Run: headless pygame with SDL's dummy video driver; simulated clock (each Clock.tick advances the game by its frame time, no real sleeping); random seed 0; keys injected as events and as key.get_pressed() state; no mouse input.
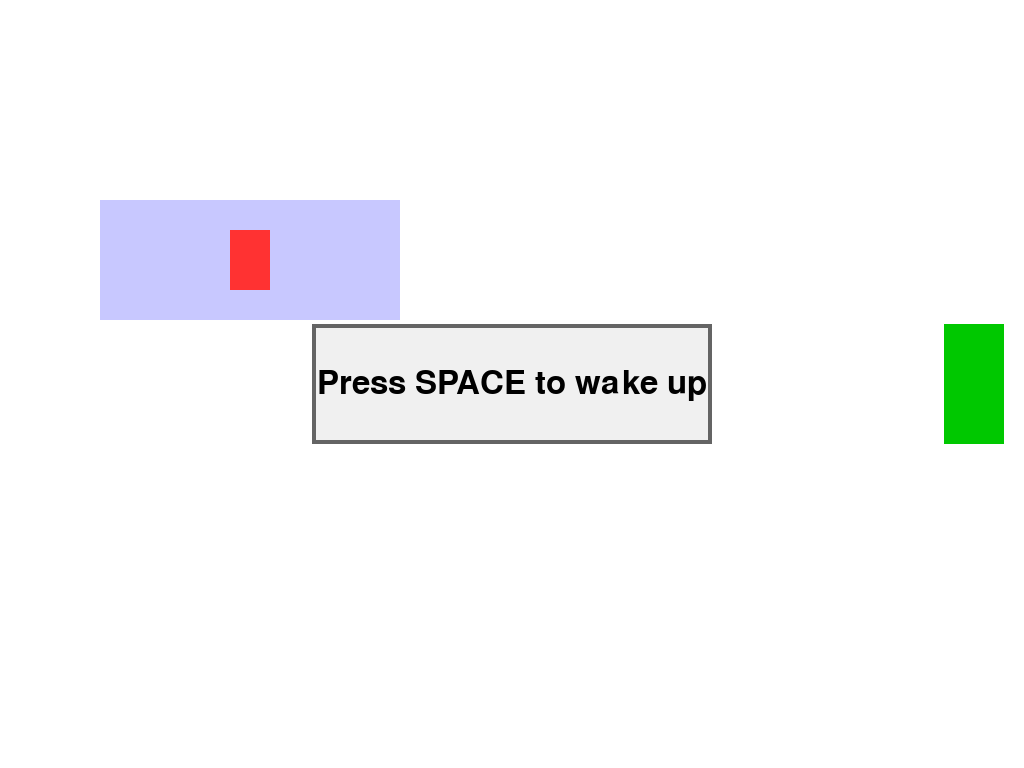
Frame 1 of 4 · flips 1–60 · no input
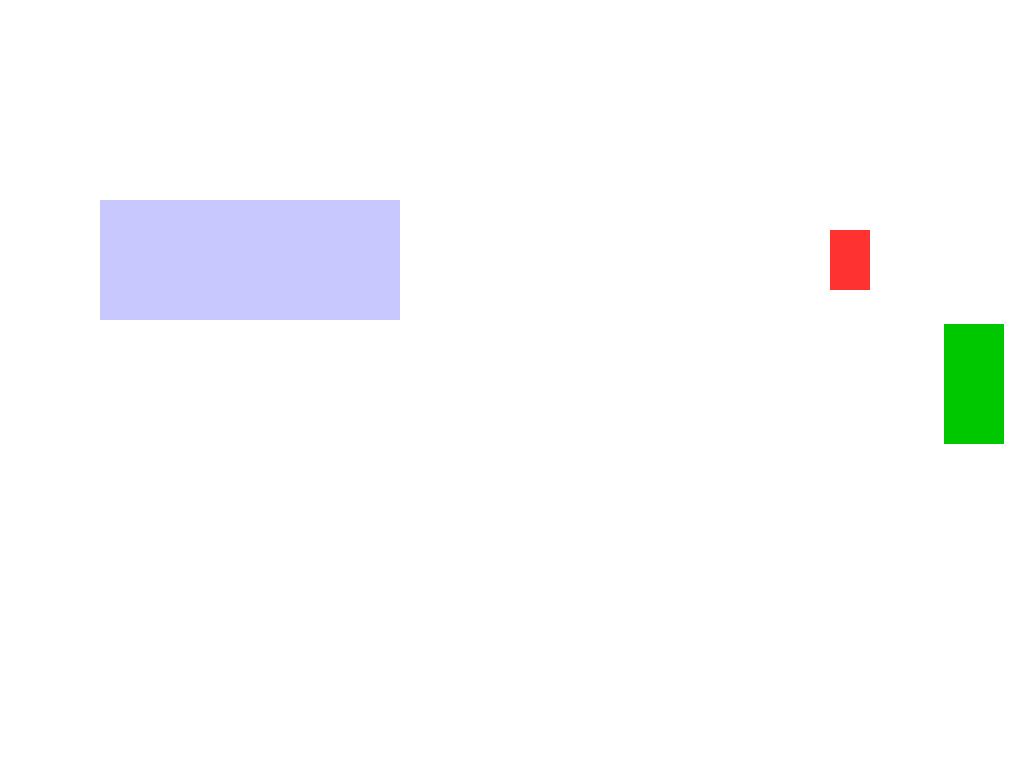
Frame 2 of 4 · flips 61–180 · tapped SPACE, RETURN · held RIGHT (→), D
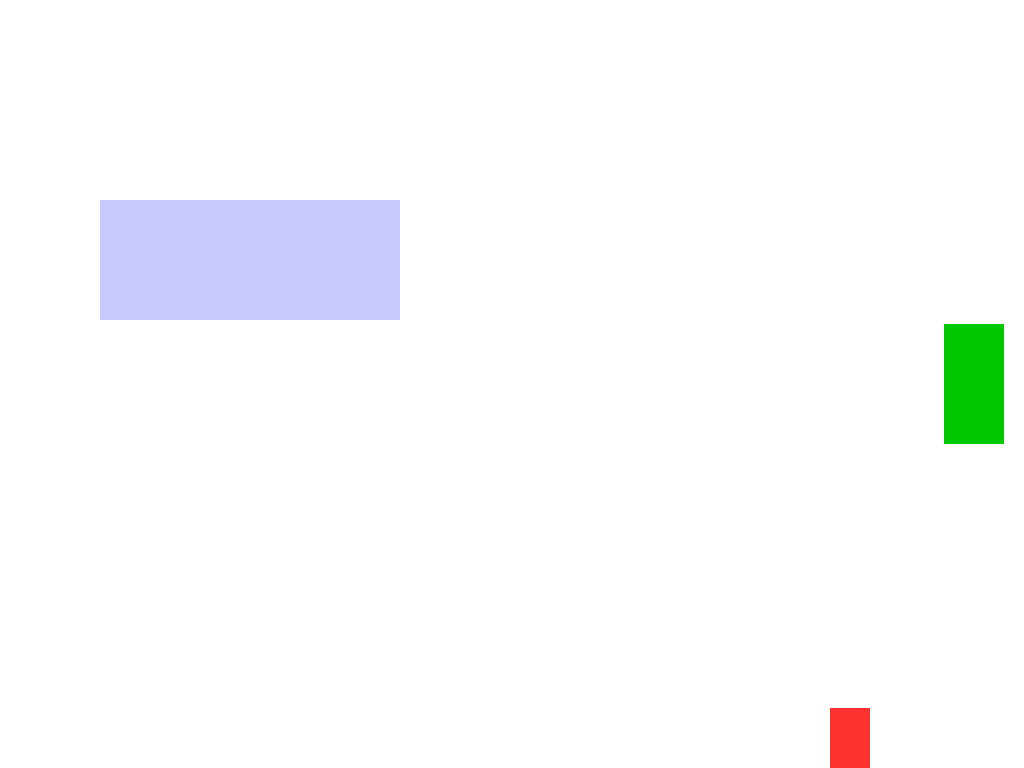
Frame 3 of 4 · flips 181–300 · held DOWN (↓), S
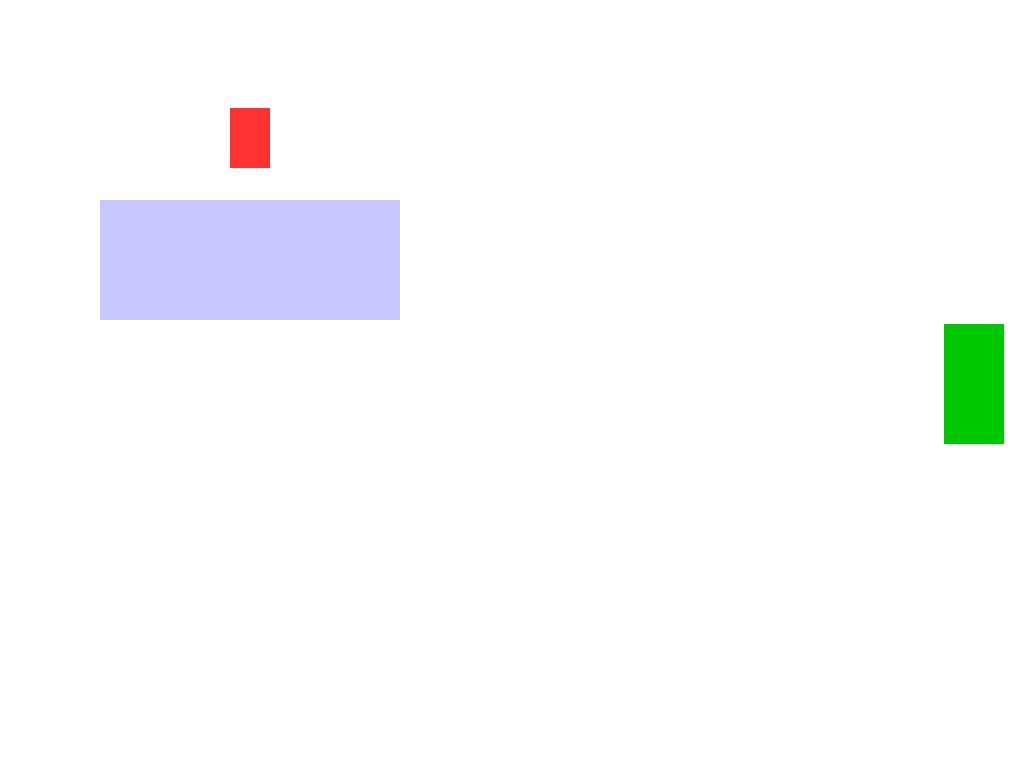
Frame 4 of 4 · flips 301–420 · held LEFT (←), A, UP (↑), W

The pygame program that drew these frames:

import pygame
import sys

pygame.init()

# — Screen Setup —
info = pygame.display.Info()
WIDTH, HEIGHT = info.current_w, info.current_h
screen = pygame.display.set_mode((WIDTH, HEIGHT), pygame.FULLSCREEN)
pygame.display.set_caption("Hospital Escape → Outside World")
clock = pygame.time.Clock()

# — Colors —
WHITE = (255, 255, 255)
BLACK = (0, 0, 0)
BED_COLOR = (200, 200, 255)
PLAYER_COLOR = (255, 50, 50)
DOOR_COLOR = (0, 200, 0)
ROAD_TOP = (100, 100, 100)
ROAD_CENTER = (120, 120, 120)
CAR_COLOR = (0, 0, 0)
BOX_COLOR = (240, 240, 240)
BOX_BORDER = (100, 100, 100)

# — Game States —
IN_BED, AWAKE, OUTSIDE, HIT = range(4)
state = IN_BED

# — Font —
font = pygame.font.SysFont(None, 48)
def draw_text(text, y_offset=0):
    surf = font.render(text, True, BLACK)
    rect = surf.get_rect(center=(WIDTH // 2, HEIGHT // 2 + y_offset))
    screen.blit(surf, rect)

def draw_popup(text):
    popup_rect = pygame.Rect(WIDTH//2 - 200, HEIGHT//2 - 60, 400, 120)
    pygame.draw.rect(screen, BOX_COLOR, popup_rect)
    pygame.draw.rect(screen, BOX_BORDER, popup_rect, 4)
    draw_text(text)

# — Hospital Room Setup —
bed_rect  = pygame.Rect(100, 200, 300, 120)
door_rect = pygame.Rect(WIDTH - 80, HEIGHT // 2 - 60, 60, 120)
player = pygame.Rect(
    bed_rect.centerx - 20,
    bed_rect.centery - 30,
    40, 60
)

# — Outside World Scroll Setup —
scroll_x = 0
world_speed = 3
player_world_x = 0
outside_start = None

# — Car —
car = None
car_speed = world_speed + 5
car_trigger_x = 15 * world_speed * 60  # Trigger after 15 sec at 60fps

# — Main Loop —
running = True
while running:
    dt = clock.tick(60)
    now = pygame.time.get_ticks()

    for event in pygame.event.get():
        if event.type == pygame.QUIT:
            running = False
        elif event.type == pygame.KEYDOWN:
            if event.key == pygame.K_ESCAPE:
                running = False
            if state == IN_BED and event.key == pygame.K_SPACE:
                state = AWAKE

    keys = pygame.key.get_pressed()

    # — State Logic —
    if state == AWAKE:
        if keys[pygame.K_LEFT]:  player.x -= 5
        if keys[pygame.K_RIGHT]: player.x += 5
        if keys[pygame.K_UP]:    player.y -= 5
        if keys[pygame.K_DOWN]:  player.y += 5
        player.clamp_ip(screen.get_rect())
        if player.colliderect(door_rect):
            state = OUTSIDE
            player = pygame.Rect(WIDTH // 2 - 20, HEIGHT - 140, 40, 60)
            outside_start = now

    elif state == OUTSIDE:
        if keys[pygame.K_RIGHT]:
            scroll_x -= world_speed
            player_world_x += world_speed
        player.y = HEIGHT - 140
        if car is None and player_world_x >= car_trigger_x:
            car = pygame.Rect(-100, HEIGHT - 110, 100, 50)
        if car:
            car.x += car_speed
            if car.colliderect(player):
                state = HIT

    # — Drawing —
    if state in (IN_BED, AWAKE):
        screen.fill(WHITE)
        pygame.draw.rect(screen, BED_COLOR, bed_rect)
        pygame.draw.rect(screen, DOOR_COLOR, door_rect)
        pygame.draw.rect(screen, PLAYER_COLOR, player)
        if state == IN_BED:
            draw_popup("Press SPACE to wake up")

    elif state in (OUTSIDE, HIT):
        screen.fill(BLACK)
        for i in range(-2, WIDTH // 40 + 4):
            x = i * 40 + scroll_x % 40
            pygame.draw.rect(screen, ROAD_CENTER, (x, HEIGHT - 80, 40, 40))
            pygame.draw.rect(screen, ROAD_TOP, (x, HEIGHT - 40, 40, 40))
        pygame.draw.rect(screen, PLAYER_COLOR, player)
        if car:
            pygame.draw.rect(screen, CAR_COLOR, car)
        if state == HIT:
            draw_text("You got hit by a car!", y_offset=-30)
            draw_text("Press ESC to quit", y_offset=40)

    pygame.display.flip()

pygame.quit()
sys.exit()
